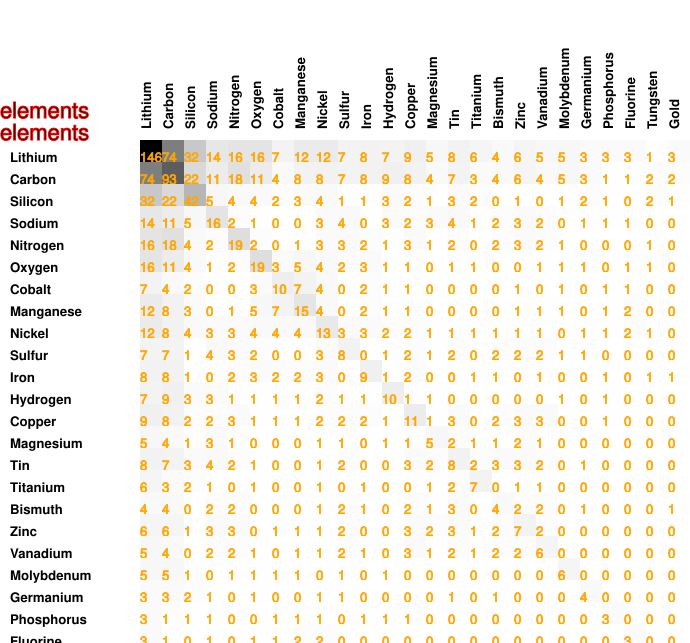

Data behind this chart, as committed beside it:
146, 74, 32, 14, 16, 16, 7, 12, 12, 7, 8, 7, 9, 5, 8, 6, 4, 6, 5, 5, 3, 3, 3, 1
74, 93, 22, 11, 18, 11, 4, 8, 8, 7, 8, 9, 8, 4, 7, 3, 4, 6, 4, 5, 3, 1, 1, 2
32, 22, 42, 5, 4, 4, 2, 3, 4, 1, 1, 3, 2, 1, 3, 2, 0, 1, 0, 1, 2, 1, 0, 2
14, 11, 5, 16, 2, 1, 0, 0, 3, 4, 0, 3, 2, 3, 4, 1, 2, 3, 2, 0, 1, 1, 1, 0
16, 18, 4, 2, 19, 2, 0, 1, 3, 3, 2, 1, 3, 1, 2, 0, 2, 3, 2, 1, 0, 0, 0, 1
16, 11, 4, 1, 2, 19, 3, 5, 4, 2, 3, 1, 1, 0, 1, 1, 0, 0, 1, 1, 1, 0, 1, 1
7, 4, 2, 0, 0, 3, 10, 7, 4, 0, 2, 1, 1, 0, 0, 0, 0, 1, 0, 1, 0, 1, 1, 0
12, 8, 3, 0, 1, 5, 7, 15, 4, 0, 2, 1, 1, 0, 0, 0, 0, 1, 1, 1, 0, 1, 2, 0
12, 8, 4, 3, 3, 4, 4, 4, 13, 3, 3, 2, 2, 1, 1, 1, 1, 1, 1, 0, 1, 1, 2, 1
7, 7, 1, 4, 3, 2, 0, 0, 3, 8, 0, 1, 2, 1, 2, 0, 2, 2, 2, 1, 1, 0, 0, 0
8, 8, 1, 0, 2, 3, 2, 2, 3, 0, 9, 1, 2, 0, 0, 1, 1, 0, 1, 0, 0, 1, 0, 1
7, 9, 3, 3, 1, 1, 1, 1, 2, 1, 1, 10, 1, 1, 0, 0, 0, 0, 0, 1, 0, 1, 0, 0
9, 8, 2, 2, 3, 1, 1, 1, 2, 2, 2, 1, 11, 1, 3, 0, 2, 3, 3, 0, 0, 1, 0, 0
5, 4, 1, 3, 1, 0, 0, 0, 1, 1, 0, 1, 1, 5, 2, 1, 1, 2, 1, 0, 0, 0, 0, 0
8, 7, 3, 4, 2, 1, 0, 0, 1, 2, 0, 0, 3, 2, 8, 2, 3, 3, 2, 0, 1, 0, 0, 0
6, 3, 2, 1, 0, 1, 0, 0, 1, 0, 1, 0, 0, 1, 2, 7, 0, 1, 1, 0, 0, 0, 0, 0
4, 4, 0, 2, 2, 0, 0, 0, 1, 2, 1, 0, 2, 1, 3, 0, 4, 2, 2, 0, 1, 0, 0, 0
6, 6, 1, 3, 3, 0, 1, 1, 1, 2, 0, 0, 3, 2, 3, 1, 2, 7, 2, 0, 0, 0, 0, 0
5, 4, 0, 2, 2, 1, 0, 1, 1, 2, 1, 0, 3, 1, 2, 1, 2, 2, 6, 0, 0, 0, 0, 0
5, 5, 1, 0, 1, 1, 1, 1, 0, 1, 0, 1, 0, 0, 0, 0, 0, 0, 0, 6, 0, 0, 0, 0
3, 3, 2, 1, 0, 1, 0, 0, 1, 1, 0, 0, 0, 0, 1, 0, 1, 0, 0, 0, 4, 0, 0, 0
3, 1, 1, 1, 0, 0, 1, 1, 1, 0, 1, 1, 1, 0, 0, 0, 0, 0, 0, 0, 0, 3, 0, 0
3, 1, 0, 1, 0, 1, 1, 2, 2, 0, 0, 0, 0, 0, 0, 0, 0, 0, 0, 0, 0, 0, 3, 0
1, 2, 2, 0, 1, 1, 0, 0, 1, 0, 1, 0, 0, 0, 0, 0, 0, 0, 0, 0, 0, 0, 0, 2
3, 2, 1, 0, 0, 0, 0, 0, 0, 0, 1, 0, 0, 0, 0, 0, 1, 0, 0, 0, 0, 0, 0, 0
